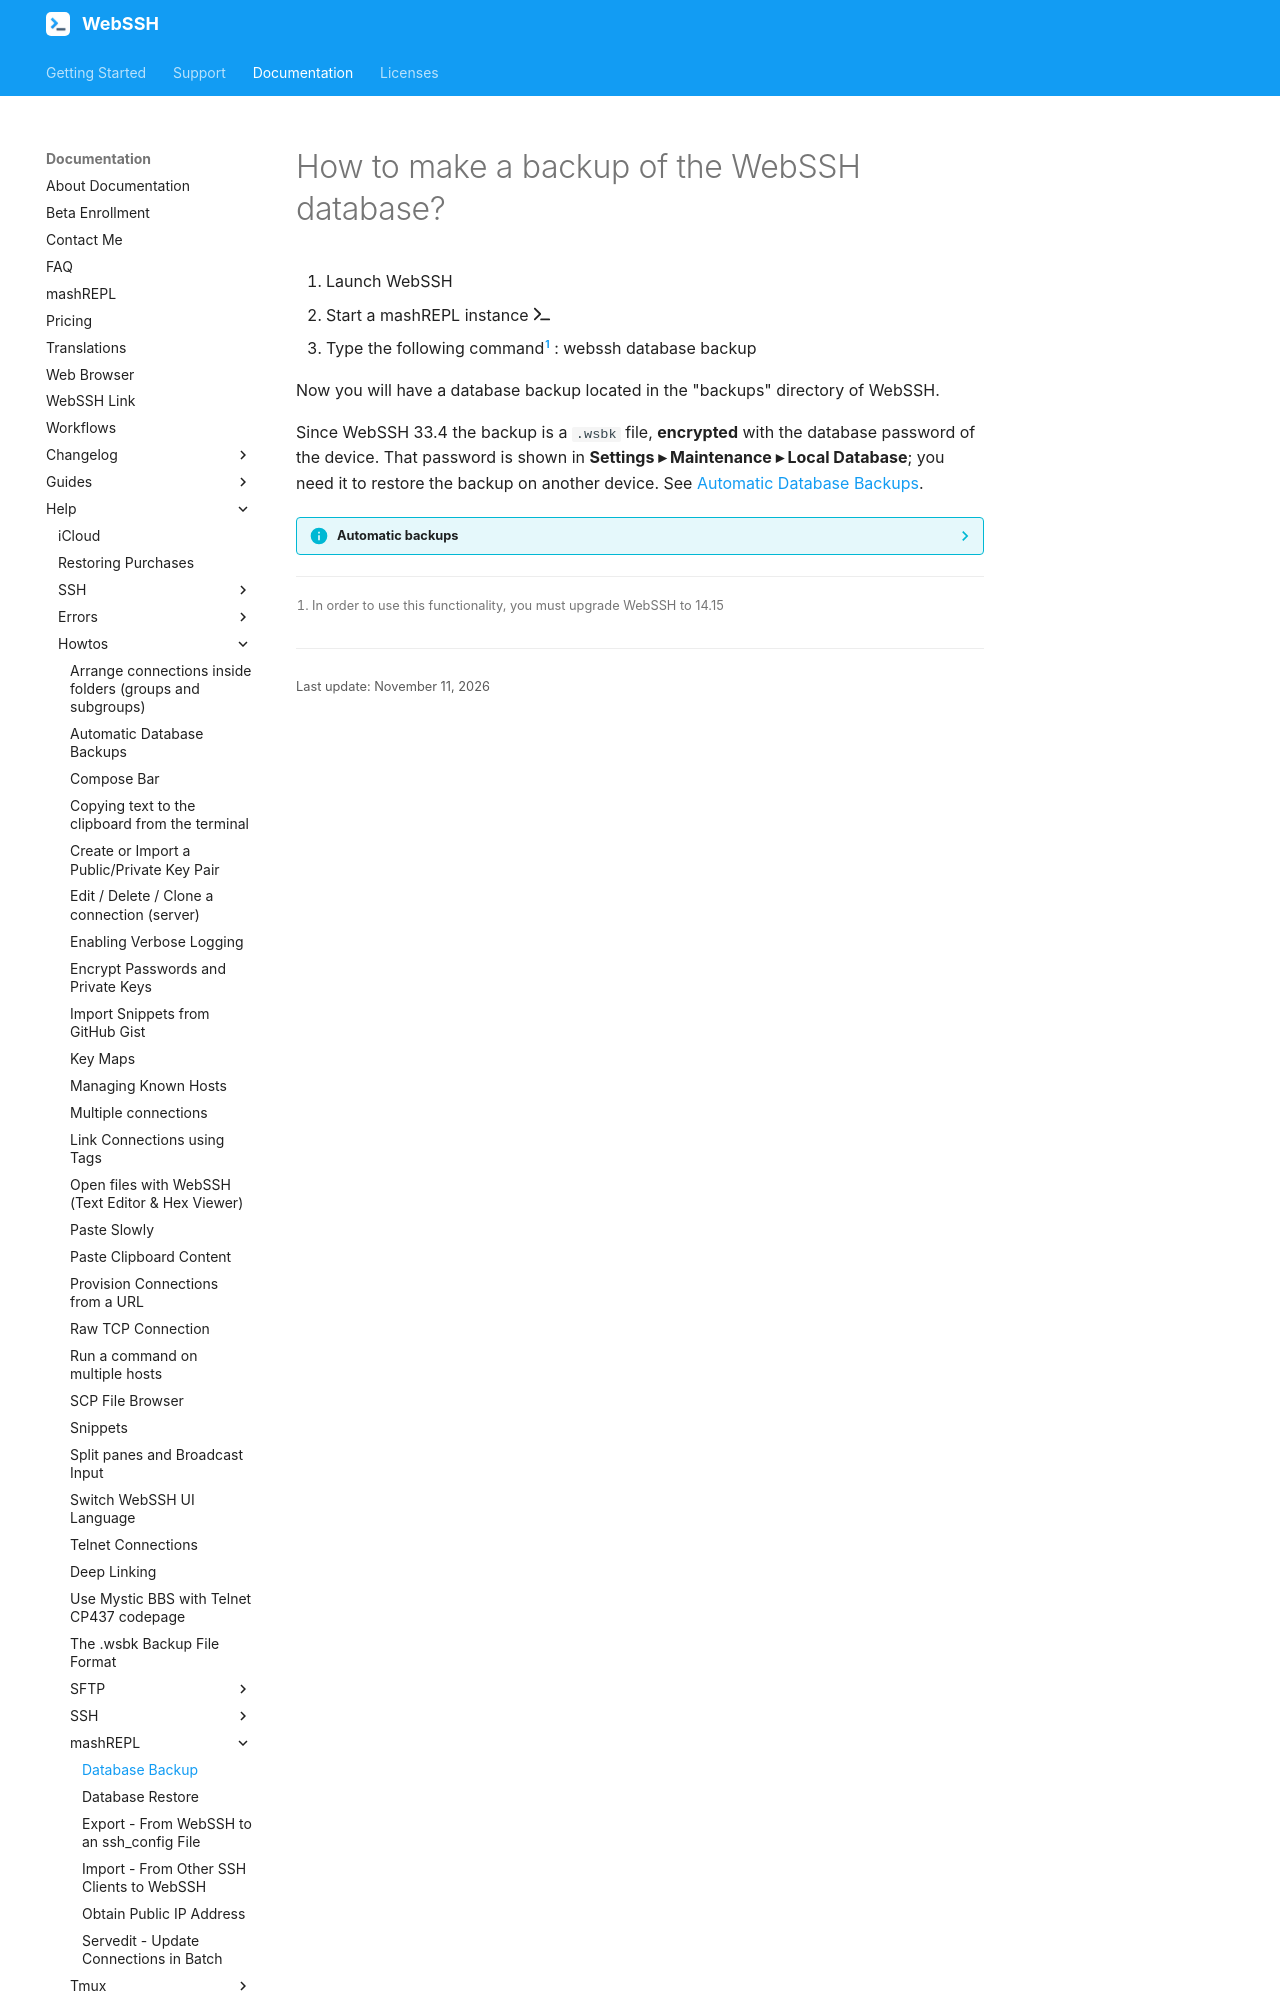

repository: isontheline/pro.webssh.net · page: documentation/help/howtos/mashREPL/database-backup/index.html · generator: mkdocs

---
title: Database Backup
---

# How to make a backup of the WebSSH database?
1. Launch WebSSH
2. Start a mashREPL instance :fontawesome-solid-terminal:
3. Type the following command[^1] : webssh database backup

Now you will have a database backup located in the "backups" directory of WebSSH.

Since WebSSH 33.4 the backup is a `.wsbk` file, **encrypted** with the database password of the device. That password is shown in **Settings ▸ Maintenance ▸ Local Database**; you need it to restore the backup on another device. See [Automatic Database Backups](/documentation/help/howtos/automatic-database-backups/#the-database-password).
